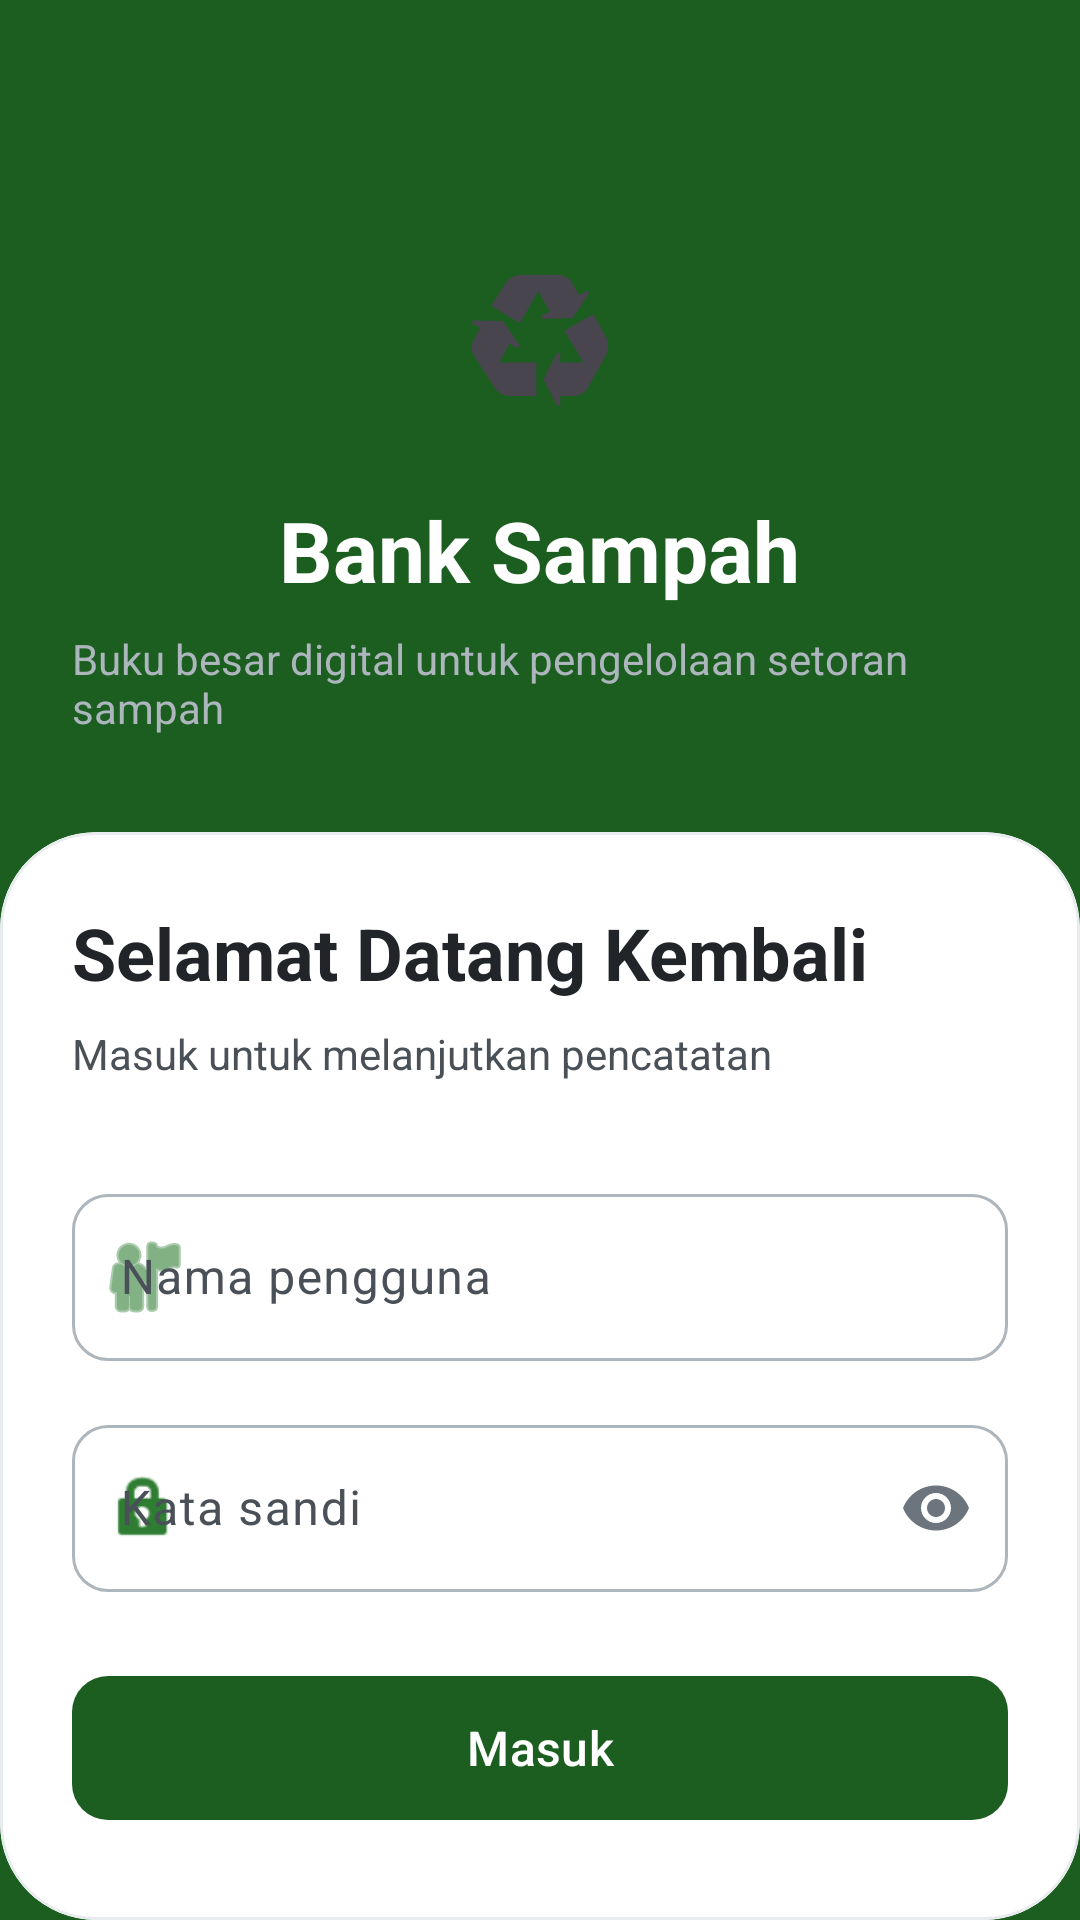

Reconstruct the res/layout file that produces this screen, plus the resources it refers to.
<!-- AndroidManifest.xml: application theme Theme.BankSampah -->
<!-- res/layout/activity_login.xml -->
<?xml version="1.0" encoding="utf-8"?>
<LinearLayout
    xmlns:android="http://schemas.android.com/apk/res/android"
    xmlns:app="http://schemas.android.com/apk/res-auto"
    android:layout_width="match_parent"
    android:layout_height="match_parent"
    android:orientation="vertical"
    android:background="@color/green_900">

    <LinearLayout
        android:layout_width="match_parent"
        android:layout_height="wrap_content"
        android:orientation="vertical"
        android:gravity="center"
        android:paddingTop="72dp"
        android:paddingBottom="32dp"
        android:paddingStart="24dp"
        android:paddingEnd="24dp">

        <TextView
            android:layout_width="wrap_content"
            android:layout_height="wrap_content"
            android:text="♻"
            android:textSize="56sp"
            android:layout_marginBottom="16dp" />

        <TextView
            android:layout_width="wrap_content"
            android:layout_height="wrap_content"
            android:text="@string/app_name"
            android:textSize="28sp"
            android:textColor="@color/neutral_0"
            android:textStyle="bold"
            android:layout_marginBottom="8dp" />

        <TextView
            android:layout_width="wrap_content"
            android:layout_height="wrap_content"
            android:text="@string/brand_tagline"
            android:textSize="14sp"
            android:textColor="@color/neutral_300" />
    </LinearLayout>

    <com.google.android.material.card.MaterialCardView
        android:layout_width="match_parent"
        android:layout_height="0dp"
        android:layout_weight="1"
        app:cardCornerRadius="32dp"
        app:cardBackgroundColor="@color/neutral_0"
        app:cardElevation="0dp">

        <LinearLayout
            android:layout_width="match_parent"
            android:layout_height="match_parent"
            android:orientation="vertical"
            android:padding="24dp">

            <TextView
                android:layout_width="wrap_content"
                android:layout_height="wrap_content"
                android:text="@string/login_title"
                android:textSize="24sp"
                android:textColor="@color/neutral_900"
                android:textStyle="bold"
                android:layout_marginBottom="8dp" />

            <TextView
                android:layout_width="wrap_content"
                android:layout_height="wrap_content"
                android:text="@string/login_subtitle"
                android:textSize="14sp"
                android:textColor="@color/neutral_700"
                android:layout_marginBottom="32dp" />

            <com.google.android.material.textfield.TextInputLayout
                android:id="@+id/tilUsername"
                style="@style/Widget.BankSampah.TextField.Outlined"
                android:layout_width="match_parent"
                android:layout_height="wrap_content"
                android:hint="@string/login_username"
                app:startIconDrawable="@android:drawable/ic_menu_myplaces"
                app:startIconTint="@color/green_700"
                android:layout_marginBottom="16dp">

                <com.google.android.material.textfield.TextInputEditText
                    android:id="@+id/etUsername"
                    android:layout_width="match_parent"
                    android:layout_height="wrap_content"
                    android:inputType="text"
                    android:maxLines="1"
                    android:textColor="@color/neutral_900"
                    android:textColorHint="@color/neutral_500" />
            </com.google.android.material.textfield.TextInputLayout>

            <com.google.android.material.textfield.TextInputLayout
                android:id="@+id/tilPassword"
                style="@style/Widget.BankSampah.TextField.Outlined"
                android:layout_width="match_parent"
                android:layout_height="wrap_content"
                android:hint="@string/login_password"
                app:endIconMode="password_toggle"
                app:startIconDrawable="@android:drawable/ic_lock_idle_lock"
                app:startIconTint="@color/green_700"
                android:layout_marginBottom="24dp">

                <com.google.android.material.textfield.TextInputEditText
                    android:id="@+id/etPassword"
                    android:layout_width="match_parent"
                    android:layout_height="wrap_content"
                    android:inputType="textPassword"
                    android:maxLines="1"
                    android:textColor="@color/neutral_900"
                    android:textColorHint="@color/neutral_500" />
            </com.google.android.material.textfield.TextInputLayout>

            <com.google.android.material.button.MaterialButton
                android:id="@+id/btnLogin"
                style="@style/Widget.BankSampah.Button.Filled"
                android:layout_width="match_parent"
                android:layout_height="56dp"
                android:text="@string/login_button"
                android:textSize="16sp"
                android:textAllCaps="false" />

            <TextView
                android:layout_width="match_parent"
                android:layout_height="wrap_content"
                android:text="@string/login_hint"
                android:textSize="12sp"
                android:textColor="@color/neutral_700"
                android:gravity="center"
                android:layout_marginTop="16dp" />

        </LinearLayout>
    </com.google.android.material.card.MaterialCardView>
</LinearLayout>
<!-- resources referenced by this layout -->
<resources>
  <color name="green_700">#FF2E7D32</color>
  <color name="green_900">#FF1B5E20</color>
  <color name="neutral_0">#FFFFFFFF</color>
  <color name="neutral_300">#FFADB5BD</color>
  <color name="neutral_500">#FF6C757D</color>
  <color name="neutral_700">#FF495057</color>
  <color name="neutral_900">#FF212529</color>
  <string name="app_name">Bank Sampah</string>
  <string name="brand_tagline">Buku besar digital untuk pengelolaan setoran sampah</string>
  <string name="login_button">Masuk</string>
  <string name="login_hint">Gunakan admin · 12345</string>
  <string name="login_password">Kata sandi</string>
  <string name="login_subtitle">Masuk untuk melanjutkan pencatatan</string>
  <string name="login_title">Selamat Datang Kembali</string>
  <string name="login_username">Nama pengguna</string>
  <style name="Widget.BankSampah.Button.Filled" parent="Widget.Material3.Button">
          <item name="cornerRadius">12dp</item>
          <item name="backgroundTint">@color/green_900</item>
      </style>
  <style name="Widget.BankSampah.TextField.Outlined" parent="Widget.Material3.TextInputLayout.OutlinedBox">
          <item name="boxCornerRadiusTopStart">12dp</item>
          <item name="boxCornerRadiusTopEnd">12dp</item>
          <item name="boxCornerRadiusBottomStart">12dp</item>
          <item name="boxCornerRadiusBottomEnd">12dp</item>
          <item name="boxStrokeWidth">1dp</item>
          <item name="boxStrokeWidthFocused">2dp</item>
          <item name="hintTextColor">@color/green_700</item>
          <item name="android:textColorHint">@color/neutral_700</item>
      </style>
  <style name="Theme.BankSampah" parent="Base.Theme.BankSampah" />
  <color name="green_100">#FFE8F5E9</color>
  <color name="brown_700">#FF4E342E</color>
  <color name="brown_100">#FFD7CCC8</color>
  <color name="green_500">#FF4CAF50</color>
  <color name="error_700">#FFD32F2F</color>
  <color name="error_50">#FFFFEBEE</color>
  <color name="cream_50">#FFFFFDE7</color>
  <color name="cream_100">#FFFFF9C4</color>
  <color name="neutral_200">#FFE9ECEF</color>
</resources>
